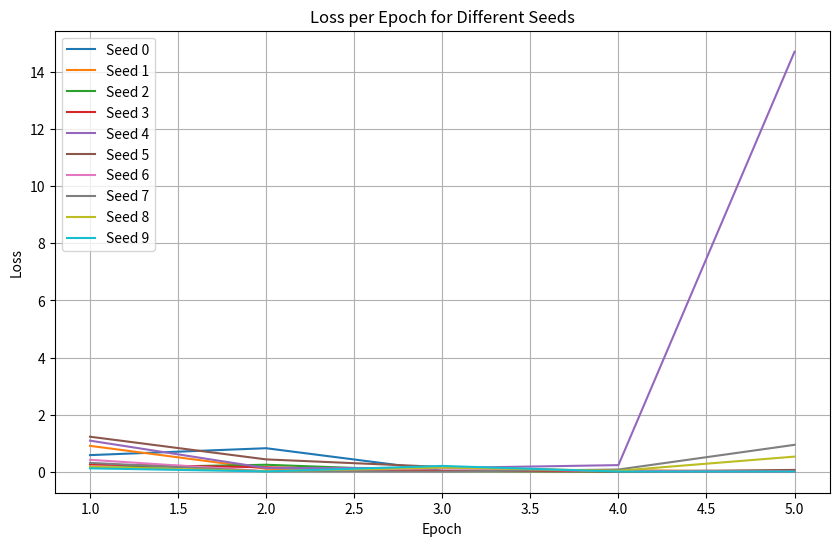

Python code for this plot:
import matplotlib.pyplot as plt

# Assuming loss_data is a dictionary where keys are seed values and values are lists of loss per epoch
loss_data = {
    0: [0.5822327733039856, 0.8236169815063477, 0.033896930515766144, 0.0346812978386879, 0.01666462980210781],
    1: [0.9067290425300598, 0.10295030474662781, 0.027036618441343307, 0.051790736615657806, 0.00295368954539299],
    2: [0.1338035762310028, 0.2448575347661972, 0.02098623476922512, 0.0030606884974986315, 0.01025619637221098],
    3: [0.25451257824897766, 0.15639740228652954, 0.02722703292965889, 0.015691163018345833, 0.0006539246533066034],
    4: [1.0890628099441528, 0.12896780669689178, 0.13180573284626007, 0.2321227639913559, 14.711271286010742],
    5: [1.2268922328948975, 0.4323630928993225, 0.16718840599060059, 0.005377357359975576, 0.06344462931156158],
    6: [0.41815364360809326, 0.018375316634774208, 0.12126142531633377, 0.021213999018073082, 0.004983224906027317],
    7: [0.31111982464790344, 0.011681350879371166, 0.006124057341367006, 0.07746182382106781, 0.9426960945129395],
    8: [0.1710219830274582, 0.018295815214514732, 0.14599110186100006, 0.0340682677924633, 0.5296606421470642],
    9: [0.1191081628203392, 0.010385686531662941, 0.20339909195899963, 0.0062067811377346516, 0.005629351362586021]
}

epochs = range(1, 6)  # Adjust the range based on the number of epochs

plt.figure(figsize=(10, 6))

for seed, losses in loss_data.items():
    plt.plot(epochs, losses, label=f'Seed {seed}')

plt.title('Loss per Epoch for Different Seeds')
plt.xlabel('Epoch')
plt.ylabel('Loss')
plt.legend()
plt.grid(True)
plt.show()
